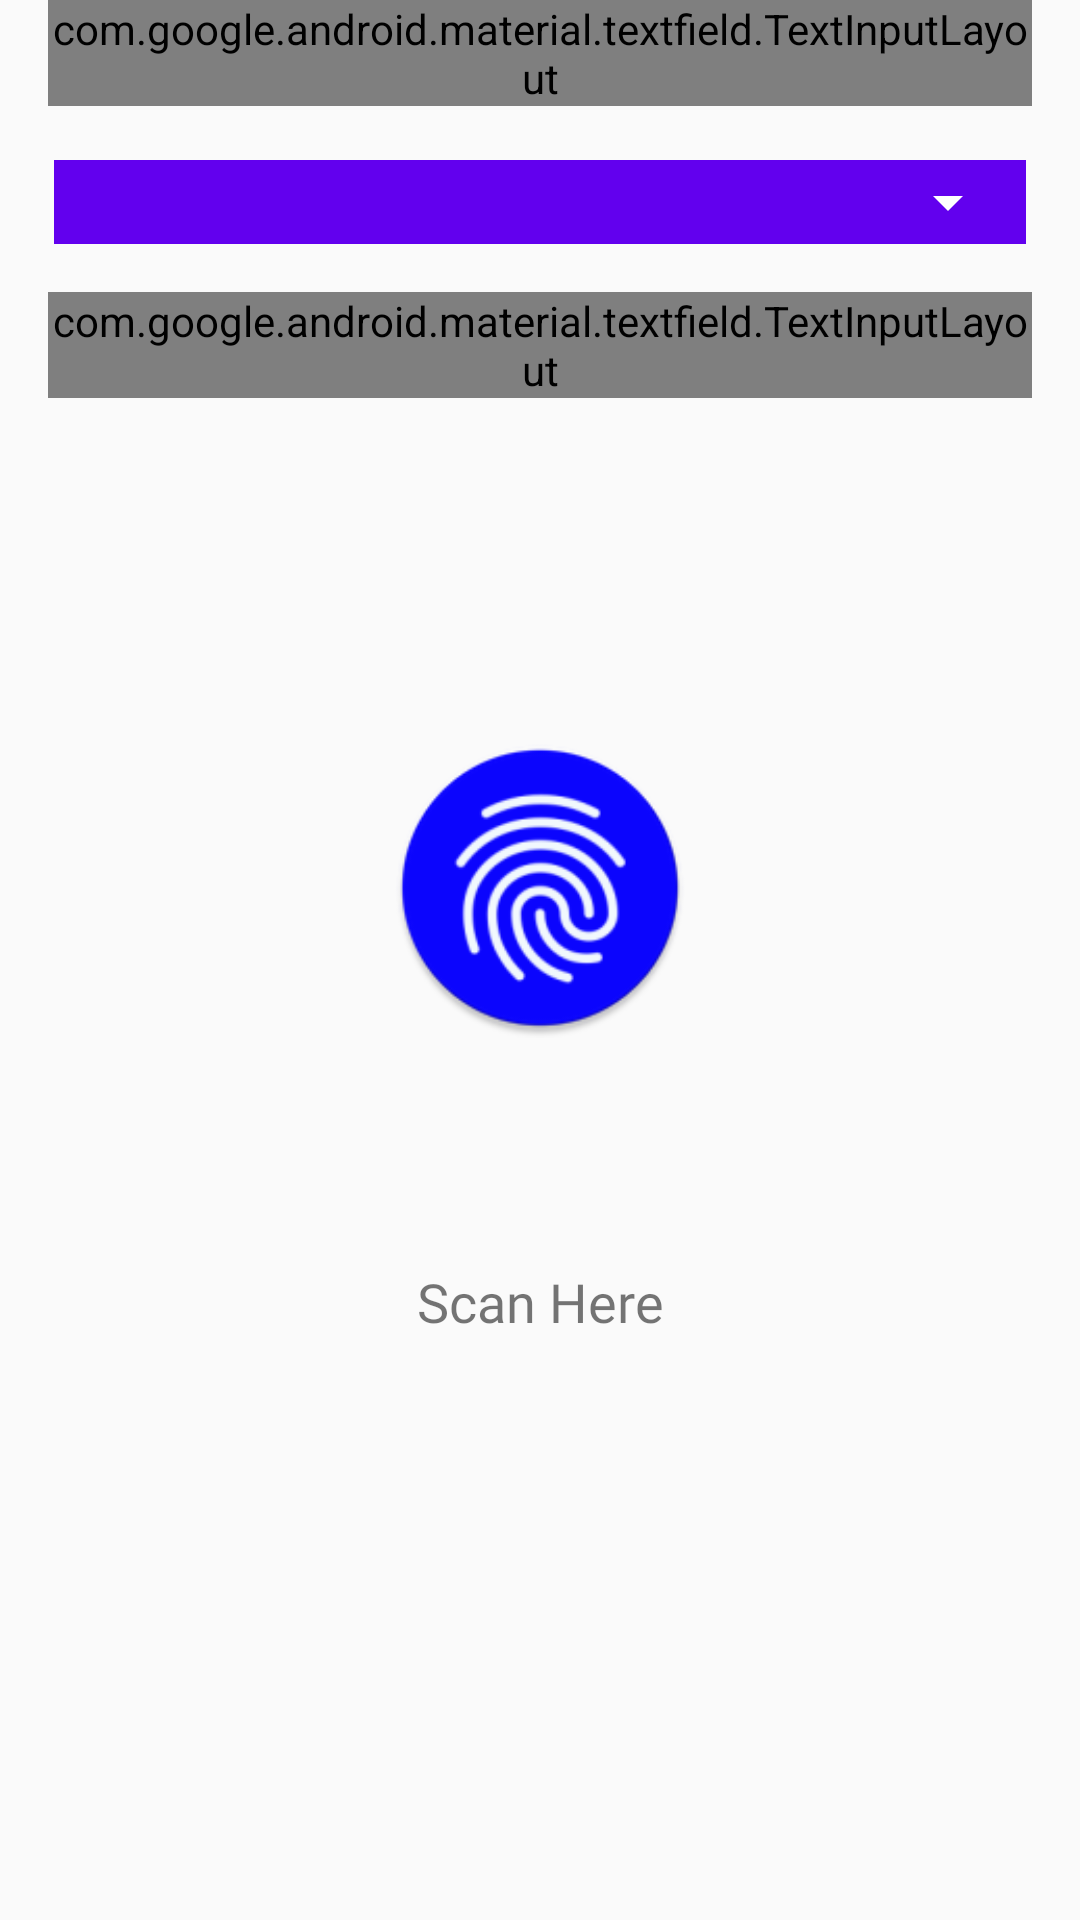

This screen was rendered from an Android layout file. Write that file and the resources it references.
<!-- AndroidManifest.xml: application theme AppTheme -->
<!-- res/layout/add_kunjungan.xml -->
<?xml version="1.0" encoding="utf-8"?>
<android.support.constraint.ConstraintLayout xmlns:android="http://schemas.android.com/apk/res/android"
    xmlns:tools="http://schemas.android.com/tools"
    android:layout_width="match_parent"
    android:layout_marginTop="10dp"
    android:layout_height="match_parent"
    xmlns:app="http://schemas.android.com/apk/res-auto">
   <android.support.design.widget.TextInputLayout
       android:id="@+id/textInputLayout3"
       style="@style/Widget.MaterialComponents.TextInputLayout.OutlinedBox"
       android:layout_width="match_parent"
       android:layout_height="wrap_content"
       android:layout_marginStart="16dp"
       android:layout_marginTop="8dp"
       android:layout_marginEnd="16dp"
       app:layout_constraintEnd_toEndOf="parent"
       app:layout_constraintStart_toStartOf="parent">

       <AutoCompleteTextView
           android:padding="13dp"
           android:id="@+id/etDokter"
           android:fontFamily="@font/typoslab"
           android:layout_width="match_parent"
           android:layout_height="wrap_content"
           android:hint="Dokter" />

   </android.support.design.widget.TextInputLayout>

    <RelativeLayout
        android:layout_width="match_parent"
        android:id="@+id/rvSpinner"
        android:padding="2dp"
        android:layout_margin="18dp"
        android:background="@color/colorPrimary"
        android:layout_height="wrap_content"
        app:layout_constraintTop_toBottomOf="@+id/textInputLayout3">
        <Spinner
            android:backgroundTint="#fff"
            android:id="@+id/selectObat"
            android:layout_width="match_parent"
            android:layout_height="wrap_content"
            android:autofillHints="Select Obat"
            android:textSize="17dp"
            android:textStyle="bold|italic" />
    </RelativeLayout>


    <android.support.design.widget.TextInputLayout
        android:id="@id/textInputLayout2"
        style="@style/Widget.MaterialComponents.TextInputLayout.OutlinedBox"
        android:layout_width="match_parent"
        android:layout_height="wrap_content"
        android:layout_marginStart="16dp"
        android:layout_marginTop="16dp"
        android:layout_marginEnd="16dp"
        app:layout_constraintEnd_toEndOf="parent"
        app:layout_constraintStart_toStartOf="parent"
        app:layout_constraintTop_toBottomOf="@+id/rvSpinner">

        <android.support.design.widget.TextInputEditText
            android:id="@+id/etKeterangan"
            android:layout_width="match_parent"
            android:layout_height="wrap_content"
            android:fontFamily="@font/typoslab"
            android:hint="Keterangan"
            android:inputType="textMultiLine" />
    </android.support.design.widget.TextInputLayout>

    <TextView
        android:id="@+id/textView2"
        android:fontFamily="@font/typoslab"
        android:layout_width="0dp"
        android:layout_height="wrap_content"
        android:layout_marginStart="8dp"
        android:layout_marginTop="8dp"
        android:layout_marginEnd="8dp"
        android:layout_marginBottom="8dp"
        android:padding="20dp"
        android:text="Scan Here"
        android:textAlignment="center"
        android:textSize="18dp"
        app:layout_constraintBottom_toBottomOf="parent"
        app:layout_constraintEnd_toEndOf="parent"
        app:layout_constraintHorizontal_bias="1.0"
        app:layout_constraintStart_toStartOf="parent"
        app:layout_constraintTop_toBottomOf="@+id/btnKunjungan"
        app:layout_constraintVertical_bias="0.223" />

    <ImageView
        android:id="@+id/btnKunjungan"
        android:layout_width="100dp"
        android:layout_height="100dp"
        android:layout_marginStart="16dp"
        android:layout_marginTop="10dp"
        android:layout_marginEnd="16dp"
        android:layout_marginBottom="64dp"
        android:src="@mipmap/action_fingerprint"
        android:text="Tambah Lokasi"
        android:textColor="#fff"
        app:layout_constraintBottom_toBottomOf="parent"
        app:layout_constraintEnd_toEndOf="parent"
        app:layout_constraintStart_toStartOf="parent"
        app:layout_constraintTop_toBottomOf="@+id/textInputLayout2"
        app:layout_constraintVertical_bias="0.31" />
</android.support.constraint.ConstraintLayout>
<!-- resources referenced by this layout -->
<resources>
  <!-- mipmap action_fingerprint: png bitmap (mipmap-hdpi, 4834 bytes) -->
  <style name="AppTheme" parent="Theme.AppCompat.Light.DarkActionBar">
          
          <item name="colorPrimary">@color/colorPrimary</item>
          <item name="colorPrimaryDark">@color/colorPrimaryDark</item>
          <item name="colorAccent">@color/colorAccent</item>
  
  
          <item name="colorControlNormal">@color/colorPrimaryDark</item>
          <item name="colorControlActivated">@color/colorPrimary</item>
          <item name="colorControlHighlight">@color/design_default_color_primary_dark</item>
      </style>
  <!-- not gathered from this repository: default colours our renderer supplied (Android Studio template values) -->
  <color name="colorPrimary">#FF6200EE</color>
  <color name="colorPrimaryDark">#FF3700B3</color>
  <color name="colorAccent">#FF03DAC5</color>
</resources>
